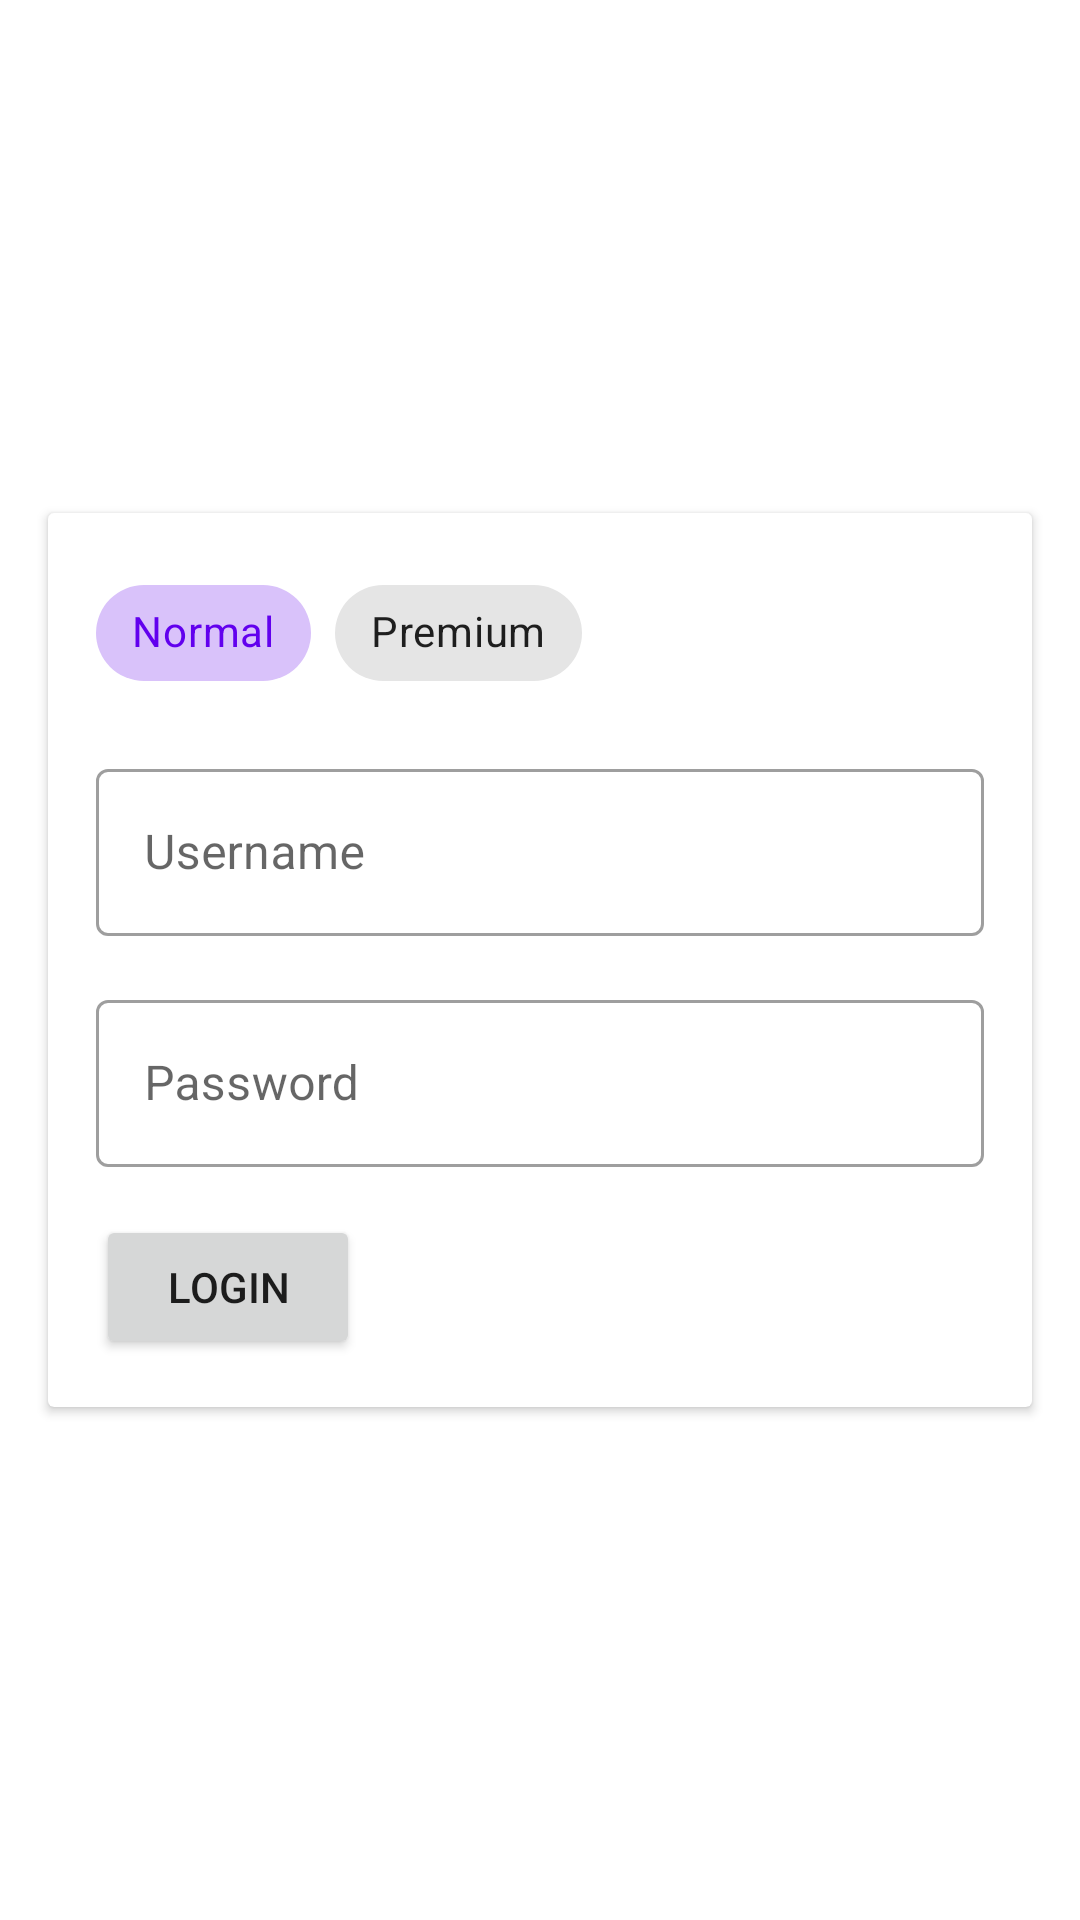

Layout XML and referenced resources for this Android screen:
<!-- AndroidManifest.xml: application theme Theme.BlueTriangleDemo -->
<!-- res/layout/fragment_login.xml -->
<?xml version="1.0" encoding="utf-8"?>
<androidx.constraintlayout.widget.ConstraintLayout xmlns:android="http://schemas.android.com/apk/res/android"
    xmlns:tools="http://schemas.android.com/tools"
    android:layout_width="match_parent"
    android:layout_height="match_parent"
    xmlns:app="http://schemas.android.com/apk/res-auto"
    tools:context=".ui.profile.LoginFragment">


    <androidx.cardview.widget.CardView
        android:layout_width="0dp"
        android:layout_height="wrap_content"
        android:layout_marginStart="16dp"
        android:layout_marginEnd="16dp"
        app:layout_constraintBottom_toBottomOf="parent"
        app:layout_constraintEnd_toEndOf="parent"
        app:layout_constraintStart_toStartOf="parent"
        app:layout_constraintTop_toTopOf="parent">

        <androidx.constraintlayout.widget.ConstraintLayout
            android:layout_width="match_parent"
            android:layout_height="match_parent">

            <com.google.android.material.textfield.TextInputLayout
                android:id="@+id/textInputLayout2"
                style="@style/Widget.MaterialComponents.TextInputLayout.OutlinedBox"
                android:layout_width="0dp"
                android:layout_height="wrap_content"
                android:layout_marginStart="16dp"
                android:layout_marginTop="16dp"
                android:layout_marginEnd="16dp"
                app:layout_constraintEnd_toEndOf="parent"
                app:layout_constraintStart_toStartOf="parent"
                app:layout_constraintTop_toBottomOf="@+id/profileType">

                <com.google.android.material.textfield.TextInputEditText
                    android:id="@+id/username"
                    android:layout_width="match_parent"
                    android:layout_height="wrap_content"
                    android:contentDescription="@string/a11y_username_field"
                    android:hint="@string/username" />
            </com.google.android.material.textfield.TextInputLayout>

            <com.google.android.material.textfield.TextInputLayout
                android:id="@+id/textInputLayout"
                style="@style/Widget.MaterialComponents.TextInputLayout.OutlinedBox"
                android:layout_width="0dp"
                android:layout_height="wrap_content"
                android:layout_marginTop="16dp"
                app:layout_constraintEnd_toEndOf="@+id/textInputLayout2"
                app:layout_constraintStart_toStartOf="@+id/textInputLayout2"
                app:layout_constraintTop_toBottomOf="@+id/textInputLayout2">

                <com.google.android.material.textfield.TextInputEditText
                    android:id="@+id/password"
                    android:layout_width="match_parent"
                    android:layout_height="wrap_content"
                    android:contentDescription="@string/a11y_password_field"
                    android:hint="@string/password" />
            </com.google.android.material.textfield.TextInputLayout>

            <Button
                android:id="@+id/loginButton"
                android:layout_width="wrap_content"
                android:layout_height="wrap_content"
                android:layout_marginTop="16dp"
                android:layout_marginBottom="16dp"
                android:text="@string/login"
                android:contentDescription="@string/a11y_login_button"
                app:layout_constraintBottom_toBottomOf="parent"
                app:layout_constraintStart_toStartOf="@+id/textInputLayout"
                app:layout_constraintTop_toBottomOf="@+id/textInputLayout" />

            <com.google.android.material.chip.ChipGroup
                android:id="@+id/profileType"
                app:singleSelection="true"
                android:layout_width="0dp"
                android:layout_height="wrap_content"
                android:layout_marginTop="16dp"
                app:layout_constraintEnd_toEndOf="@+id/textInputLayout2"
                app:layout_constraintStart_toStartOf="@+id/textInputLayout2"
                app:layout_constraintTop_toTopOf="parent">

                <com.google.android.material.chip.Chip
                    android:id="@+id/normal"
                    style="@style/Widget.MaterialComponents.Chip.Choice"
                    android:layout_width="wrap_content"
                    android:layout_height="wrap_content"
                    android:contentDescription="@string/a11y_chip_normal"
                    android:checkable="true"
                    android:checked="true"
                    android:text="@string/normal" />

                <com.google.android.material.chip.Chip
                    android:id="@+id/premium"
                    style="@style/Widget.MaterialComponents.Chip.Choice"
                    android:layout_width="wrap_content"
                    android:layout_height="wrap_content"
                    android:contentDescription="@string/a11y_chip_premium"
                    android:checkable="true"
                    android:text="@string/premium" />
            </com.google.android.material.chip.ChipGroup>
        </androidx.constraintlayout.widget.ConstraintLayout>
    </androidx.cardview.widget.CardView>

</androidx.constraintlayout.widget.ConstraintLayout>
<!-- resources referenced by this layout -->
<resources>
  <string name="a11y_chip_normal">chip_normal</string>
  <string name="a11y_chip_premium">chip_premium</string>
  <string name="a11y_login_button">btn_login</string>
  <string name="a11y_password_field">fld_password</string>
  <string name="a11y_username_field">fld_user_name</string>
  <string name="login">Login</string>
  <string name="normal">Normal</string>
  <string name="password">Password</string>
  <string name="premium">Premium</string>
  <string name="username">Username</string>
  <style name="Theme.BlueTriangleDemo" parent="Theme.MaterialComponents.DayNight.DarkActionBar">
          
          <item name="colorPrimary">@color/purple_500</item>
          <item name="colorPrimaryVariant">@color/purple_700</item>
          <item name="colorOnPrimary">@color/white</item>
          
          <item name="colorSecondary">@color/teal_200</item>
          <item name="colorSecondaryVariant">@color/teal_700</item>
          <item name="colorOnSecondary">@color/black</item>
          
          <item name="android:statusBarColor" tools:targetApi="l">?attr/colorPrimaryVariant</item>
          
      </style>
  <color name="white">#FFFFFFFF</color>
  <color name="black">#FF000000</color>
  <!-- not gathered from this repository: default colours our renderer supplied (Android Studio template values) -->
  <color name="purple_500">#FF6200EE</color>
  <color name="purple_700">#FF3700B3</color>
  <color name="teal_200">#FF03DAC5</color>
  <color name="teal_700">#FF018786</color>
</resources>
